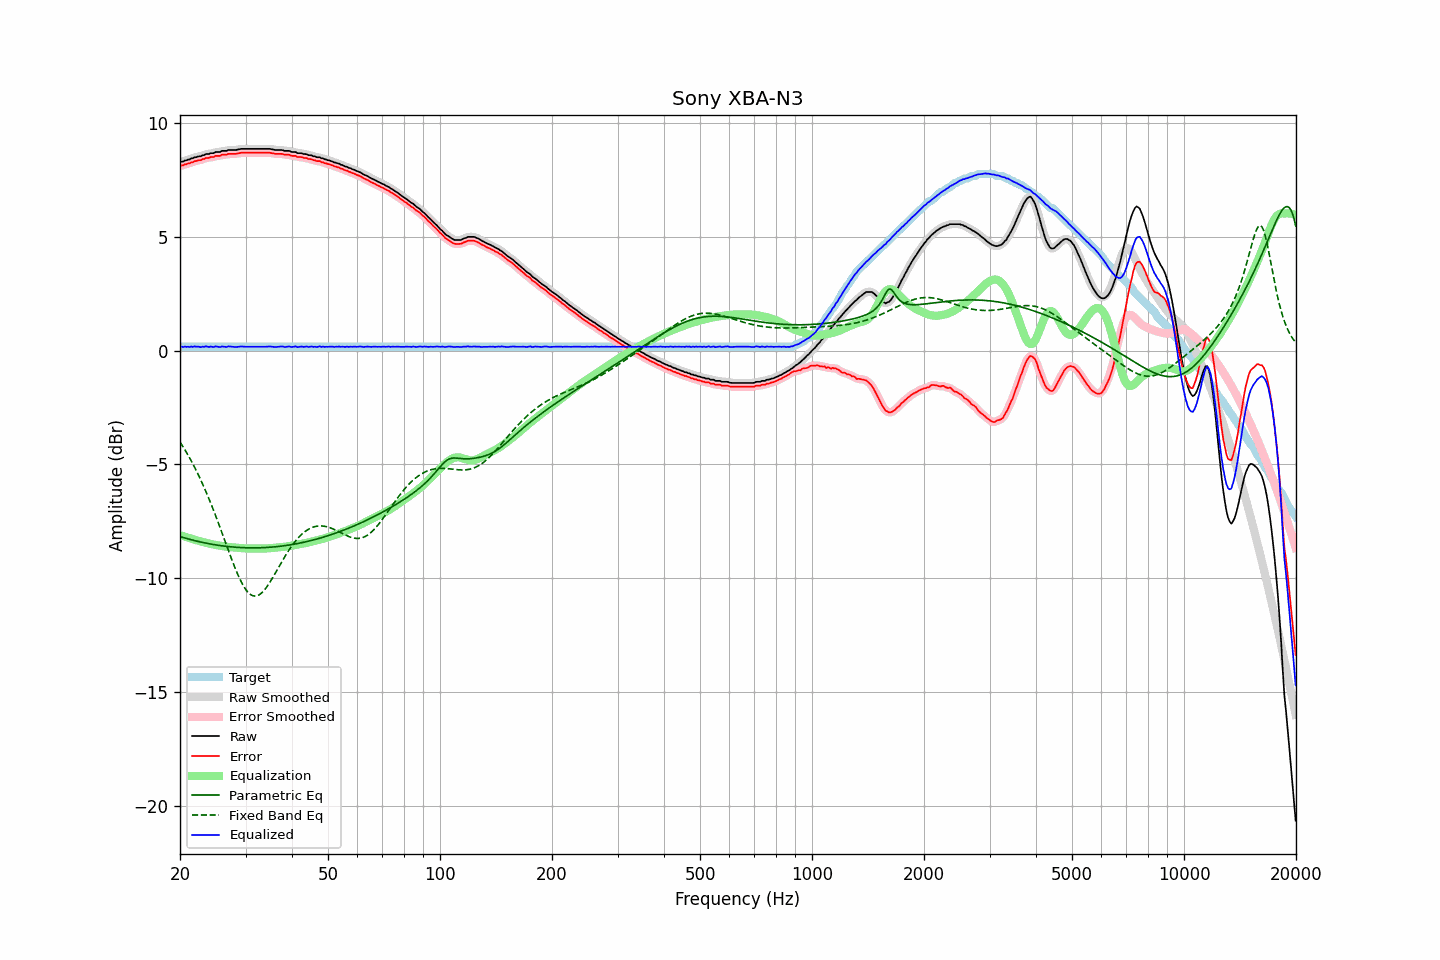

The table this chart was drawn from, first rows:
frequency, raw, error, smoothed, error_smoothed, equalization, parametric_eq, fixed_band_eq, equalized_raw, equalized_smoothed, target
20.00, 8.28, 8.11, 8.28, 8.11, -8.11, -8.17, -4.02, 0.17, 0.17, 0.17
20.20, 8.31, 8.14, 8.30, 8.13, -8.13, -8.20, -4.13, 0.18, 0.17, 0.17
20.40, 8.31, 8.14, 8.33, 8.16, -8.16, -8.22, -4.24, 0.15, 0.17, 0.17
20.61, 8.36, 8.19, 8.35, 8.18, -8.18, -8.24, -4.36, 0.18, 0.17, 0.17
20.81, 8.36, 8.19, 8.37, 8.20, -8.20, -8.26, -4.48, 0.16, 0.16, 0.17
21.02, 8.40, 8.23, 8.39, 8.22, -8.22, -8.28, -4.60, 0.17, 0.17, 0.17
21.23, 8.40, 8.23, 8.41, 8.24, -8.25, -8.30, -4.72, 0.15, 0.16, 0.17
21.44, 8.45, 8.28, 8.44, 8.27, -8.27, -8.32, -4.85, 0.18, 0.17, 0.17
21.66, 8.45, 8.28, 8.46, 8.29, -8.29, -8.33, -4.98, 0.16, 0.17, 0.17
21.87, 8.50, 8.33, 8.49, 8.32, -8.31, -8.35, -5.12, 0.19, 0.18, 0.17
22.09, 8.50, 8.33, 8.51, 8.34, -8.33, -8.37, -5.26, 0.17, 0.18, 0.17
22.31, 8.53, 8.36, 8.52, 8.35, -8.35, -8.39, -5.40, 0.18, 0.17, 0.17
22.54, 8.54, 8.37, 8.54, 8.37, -8.37, -8.40, -5.55, 0.17, 0.16, 0.17
22.76, 8.54, 8.37, 8.55, 8.38, -8.39, -8.42, -5.70, 0.15, 0.16, 0.17
22.99, 8.59, 8.42, 8.58, 8.41, -8.41, -8.43, -5.85, 0.18, 0.16, 0.17
23.22, 8.59, 8.42, 8.60, 8.43, -8.43, -8.45, -6.01, 0.16, 0.17, 0.17
23.45, 8.64, 8.47, 8.62, 8.45, -8.45, -8.46, -6.17, 0.19, 0.18, 0.17
23.69, 8.64, 8.47, 8.64, 8.47, -8.47, -8.48, -6.34, 0.17, 0.17, 0.17
23.92, 8.64, 8.47, 8.66, 8.49, -8.48, -8.49, -6.51, 0.16, 0.17, 0.17
24.16, 8.68, 8.51, 8.66, 8.49, -8.50, -8.50, -6.69, 0.18, 0.16, 0.17
24.40, 8.68, 8.51, 8.68, 8.51, -8.51, -8.52, -6.86, 0.17, 0.17, 0.17
24.65, 8.68, 8.51, 8.70, 8.53, -8.53, -8.53, -7.04, 0.15, 0.17, 0.17
24.89, 8.73, 8.56, 8.71, 8.54, -8.54, -8.54, -7.23, 0.19, 0.17, 0.17
25.14, 8.73, 8.56, 8.72, 8.55, -8.55, -8.55, -7.41, 0.18, 0.17, 0.17
25.39, 8.73, 8.56, 8.74, 8.57, -8.57, -8.56, -7.60, 0.16, 0.17, 0.17
25.65, 8.73, 8.56, 8.75, 8.58, -8.58, -8.57, -7.79, 0.15, 0.17, 0.17
25.91, 8.78, 8.61, 8.76, 8.59, -8.59, -8.58, -7.99, 0.19, 0.17, 0.17
26.16, 8.78, 8.61, 8.77, 8.60, -8.60, -8.59, -8.18, 0.17, 0.17, 0.17
26.43, 8.78, 8.61, 8.79, 8.62, -8.62, -8.60, -8.38, 0.16, 0.17, 0.17
26.69, 8.78, 8.61, 8.79, 8.62, -8.62, -8.61, -8.57, 0.15, 0.17, 0.17
26.96, 8.82, 8.65, 8.81, 8.64, -8.63, -8.62, -8.77, 0.19, 0.17, 0.17
27.23, 8.82, 8.65, 8.82, 8.65, -8.64, -8.62, -8.96, 0.18, 0.18, 0.17
27.50, 8.82, 8.65, 8.82, 8.65, -8.65, -8.63, -9.15, 0.17, 0.18, 0.17
27.77, 8.82, 8.65, 8.82, 8.65, -8.65, -8.64, -9.33, 0.17, 0.17, 0.17
28.05, 8.82, 8.65, 8.82, 8.65, -8.66, -8.64, -9.51, 0.16, 0.16, 0.17
28.33, 8.82, 8.65, 8.82, 8.65, -8.67, -8.65, -9.68, 0.15, 0.16, 0.17
28.62, 8.84, 8.67, 8.84, 8.67, -8.67, -8.65, -9.85, 0.17, 0.16, 0.17
28.90, 8.85, 8.68, 8.85, 8.68, -8.68, -8.66, -10.01, 0.17, 0.17, 0.17
29.19, 8.87, 8.70, 8.86, 8.69, -8.69, -8.66, -10.15, 0.18, 0.18, 0.17
29.48, 8.87, 8.70, 8.87, 8.70, -8.69, -8.66, -10.29, 0.18, 0.18, 0.17
29.78, 8.87, 8.70, 8.87, 8.70, -8.70, -8.67, -10.41, 0.17, 0.17, 0.17
30.08, 8.87, 8.70, 8.87, 8.70, -8.70, -8.67, -10.51, 0.17, 0.17, 0.17
30.38, 8.87, 8.70, 8.87, 8.70, -8.70, -8.67, -10.60, 0.17, 0.17, 0.17
30.68, 8.87, 8.70, 8.87, 8.70, -8.70, -8.67, -10.67, 0.17, 0.17, 0.17
30.99, 8.87, 8.70, 8.87, 8.70, -8.70, -8.67, -10.73, 0.17, 0.17, 0.17
31.30, 8.87, 8.70, 8.87, 8.70, -8.70, -8.67, -10.77, 0.17, 0.17, 0.17
31.61, 8.87, 8.70, 8.87, 8.70, -8.70, -8.67, -10.79, 0.17, 0.17, 0.17
31.93, 8.87, 8.70, 8.87, 8.70, -8.70, -8.67, -10.79, 0.17, 0.17, 0.17
32.24, 8.87, 8.70, 8.87, 8.70, -8.70, -8.67, -10.78, 0.17, 0.17, 0.17
32.57, 8.87, 8.70, 8.87, 8.70, -8.70, -8.67, -10.74, 0.17, 0.17, 0.17
32.89, 8.87, 8.70, 8.87, 8.70, -8.70, -8.67, -10.70, 0.17, 0.17, 0.17
33.22, 8.87, 8.70, 8.87, 8.70, -8.70, -8.66, -10.64, 0.17, 0.17, 0.17
33.55, 8.87, 8.70, 8.87, 8.70, -8.70, -8.66, -10.57, 0.17, 0.17, 0.17
33.89, 8.87, 8.70, 8.87, 8.70, -8.70, -8.66, -10.48, 0.17, 0.17, 0.17
34.23, 8.87, 8.70, 8.87, 8.70, -8.70, -8.65, -10.39, 0.17, 0.17, 0.17
34.57, 8.87, 8.70, 8.87, 8.70, -8.69, -8.65, -10.28, 0.18, 0.18, 0.17
34.92, 8.87, 8.70, 8.86, 8.69, -8.69, -8.64, -10.18, 0.18, 0.18, 0.17
35.27, 8.85, 8.68, 8.85, 8.68, -8.68, -8.64, -10.06, 0.17, 0.17, 0.17
35.62, 8.84, 8.67, 8.84, 8.67, -8.67, -8.63, -9.94, 0.17, 0.16, 0.17
35.97, 8.82, 8.65, 8.82, 8.65, -8.67, -8.63, -9.82, 0.15, 0.16, 0.17
... 635 more rows
